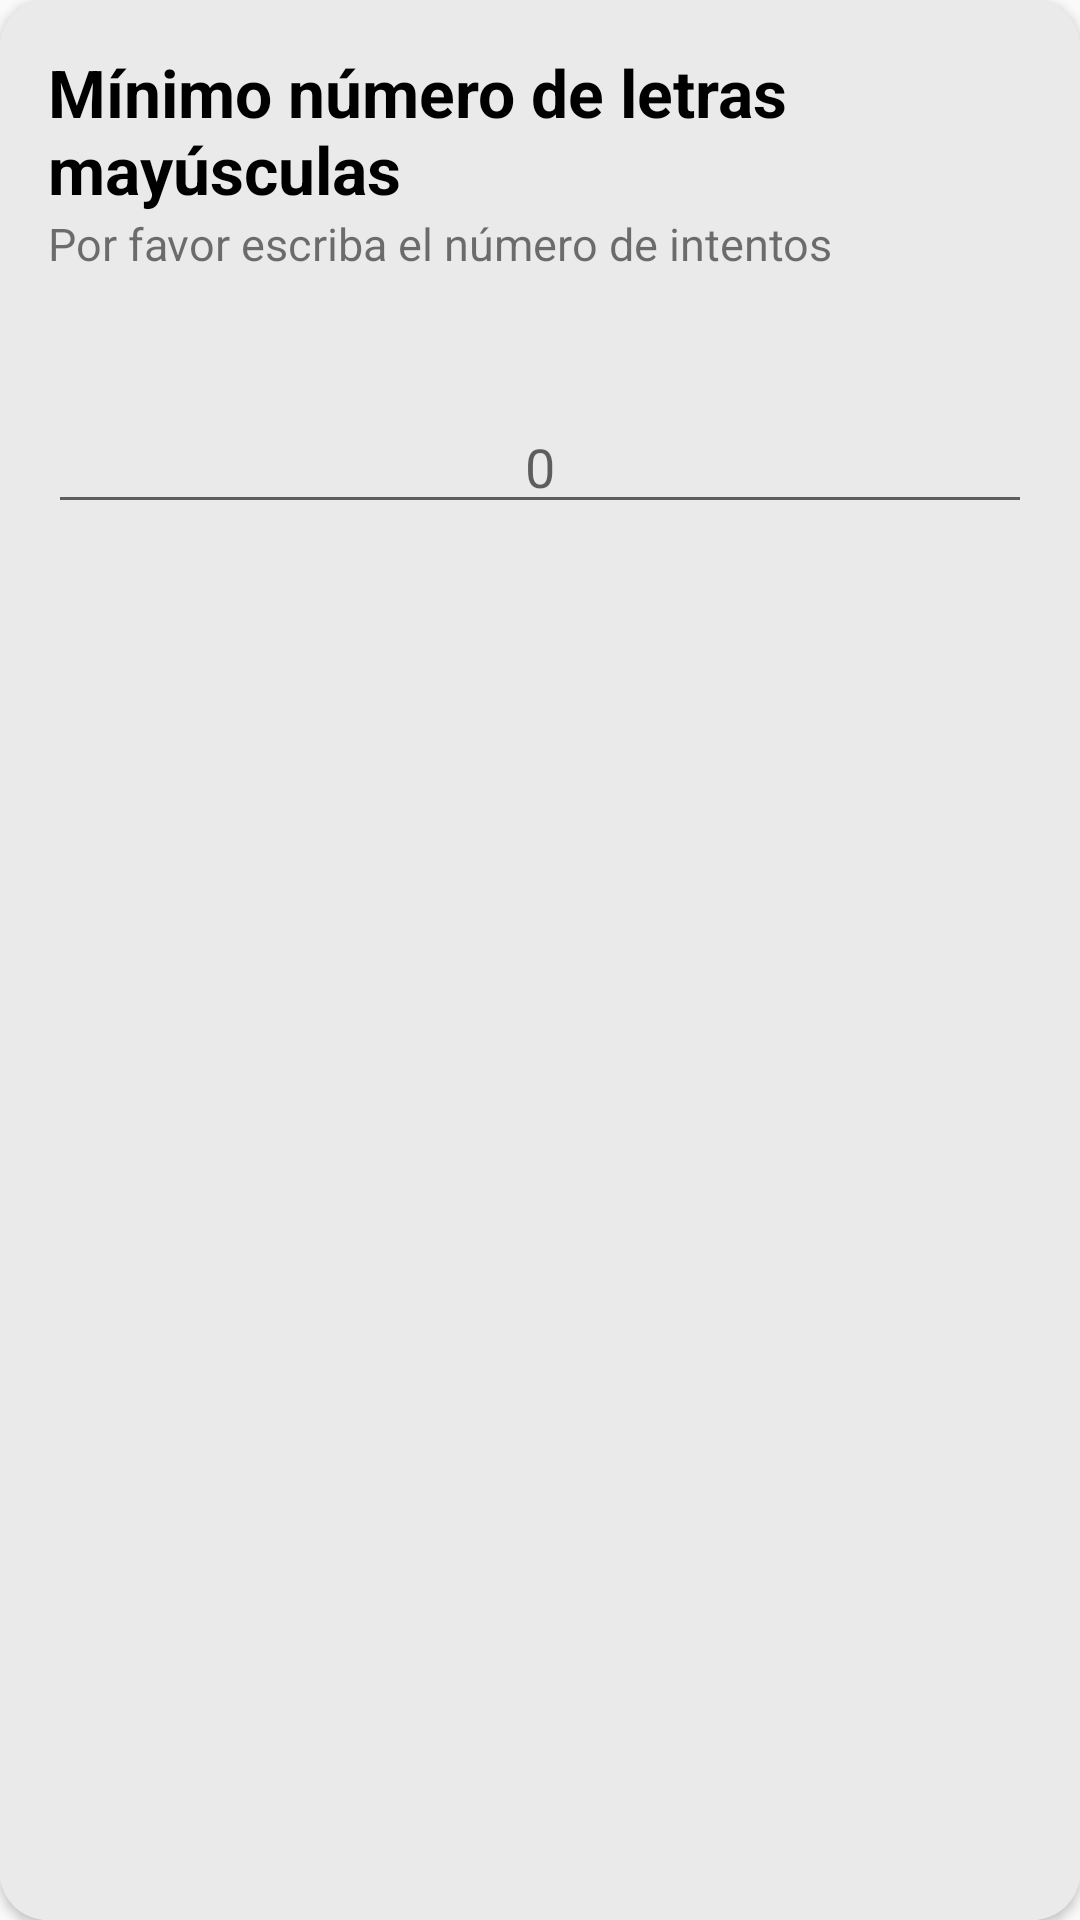

Android layout source for this screen:
<!-- AndroidManifest.xml: application theme AppTheme -->
<!-- res/layout/view_param_six.xml -->
<?xml version="1.0" encoding="utf-8"?>
<android.support.v7.widget.CardView
    android:layout_width="match_parent"
    android:layout_height="wrap_content"
    xmlns:app="http://schemas.android.com/apk/res-auto"
    app:cardCornerRadius="@dimen/default_items_margin"
    android:layout_marginTop="@dimen/default_items_margin_small"
    xmlns:android="http://schemas.android.com/apk/res/android">
    <LinearLayout
        android:layout_width="match_parent"
        android:layout_height="match_parent"
        android:background="#eaeaea"
        android:orientation="vertical"
        android:padding="@dimen/default_items_margin">

        <TextView
            android:layout_width="match_parent"
            android:layout_height="wrap_content"
            style="@style/style_textview_params_tittle"
            android:text="@string/param_tittle_six"/>

        <TextView
            android:layout_width="match_parent"
            android:layout_height="wrap_content"
            android:text="@string/param_tittle_one_description"
            android:textSize="15dp" />

        <LinearLayout
            android:layout_width="match_parent"
            android:layout_height="wrap_content"
            android:layout_marginTop="@dimen/default_items_margin_big"
            android:orientation="horizontal">


            <EditText
                android:id="@+id/etMinNumOfUpperCase"
                android:layout_width="0dp"
                android:layout_height="match_parent"
                android:layout_marginTop="10dp"
                android:layout_weight="1.6"
                android:hint="0"
                android:inputType="number"
                android:textAlignment="center" />

        </LinearLayout>

    </LinearLayout>
</android.support.v7.widget.CardView>
<!-- resources referenced by this layout -->
<resources>
  <dimen name="default_items_margin">16dp</dimen>
  <dimen name="default_items_margin_big">32dp</dimen>
  <dimen name="default_items_margin_small">8dp</dimen>
  <string name="param_tittle_one_description"> Por favor escriba el número de intentos </string>
  <string name="param_tittle_six"> Mínimo número de  letras mayúsculas</string>
  <style name="style_textview_params_tittle">
          <item name="android:textColor">@android:color/black</item>
          <item name="android:textSize"> 22dp </item>
          <item name="android:textStyle">bold</item>
      </style>
  <style name="AppTheme" parent="Theme.AppCompat.Light.DarkActionBar">
          
          <item name="colorPrimary">@color/colorPrimary</item>
          <item name="colorPrimaryDark">@color/colorPrimaryDark</item>
          <item name="colorAccent">@color/colorAccent</item>
      </style>
  <color name="colorPrimary">#3F51B5</color>
  <color name="colorPrimaryDark">#303F9F</color>
  <color name="colorAccent">#FF4081</color>
</resources>
